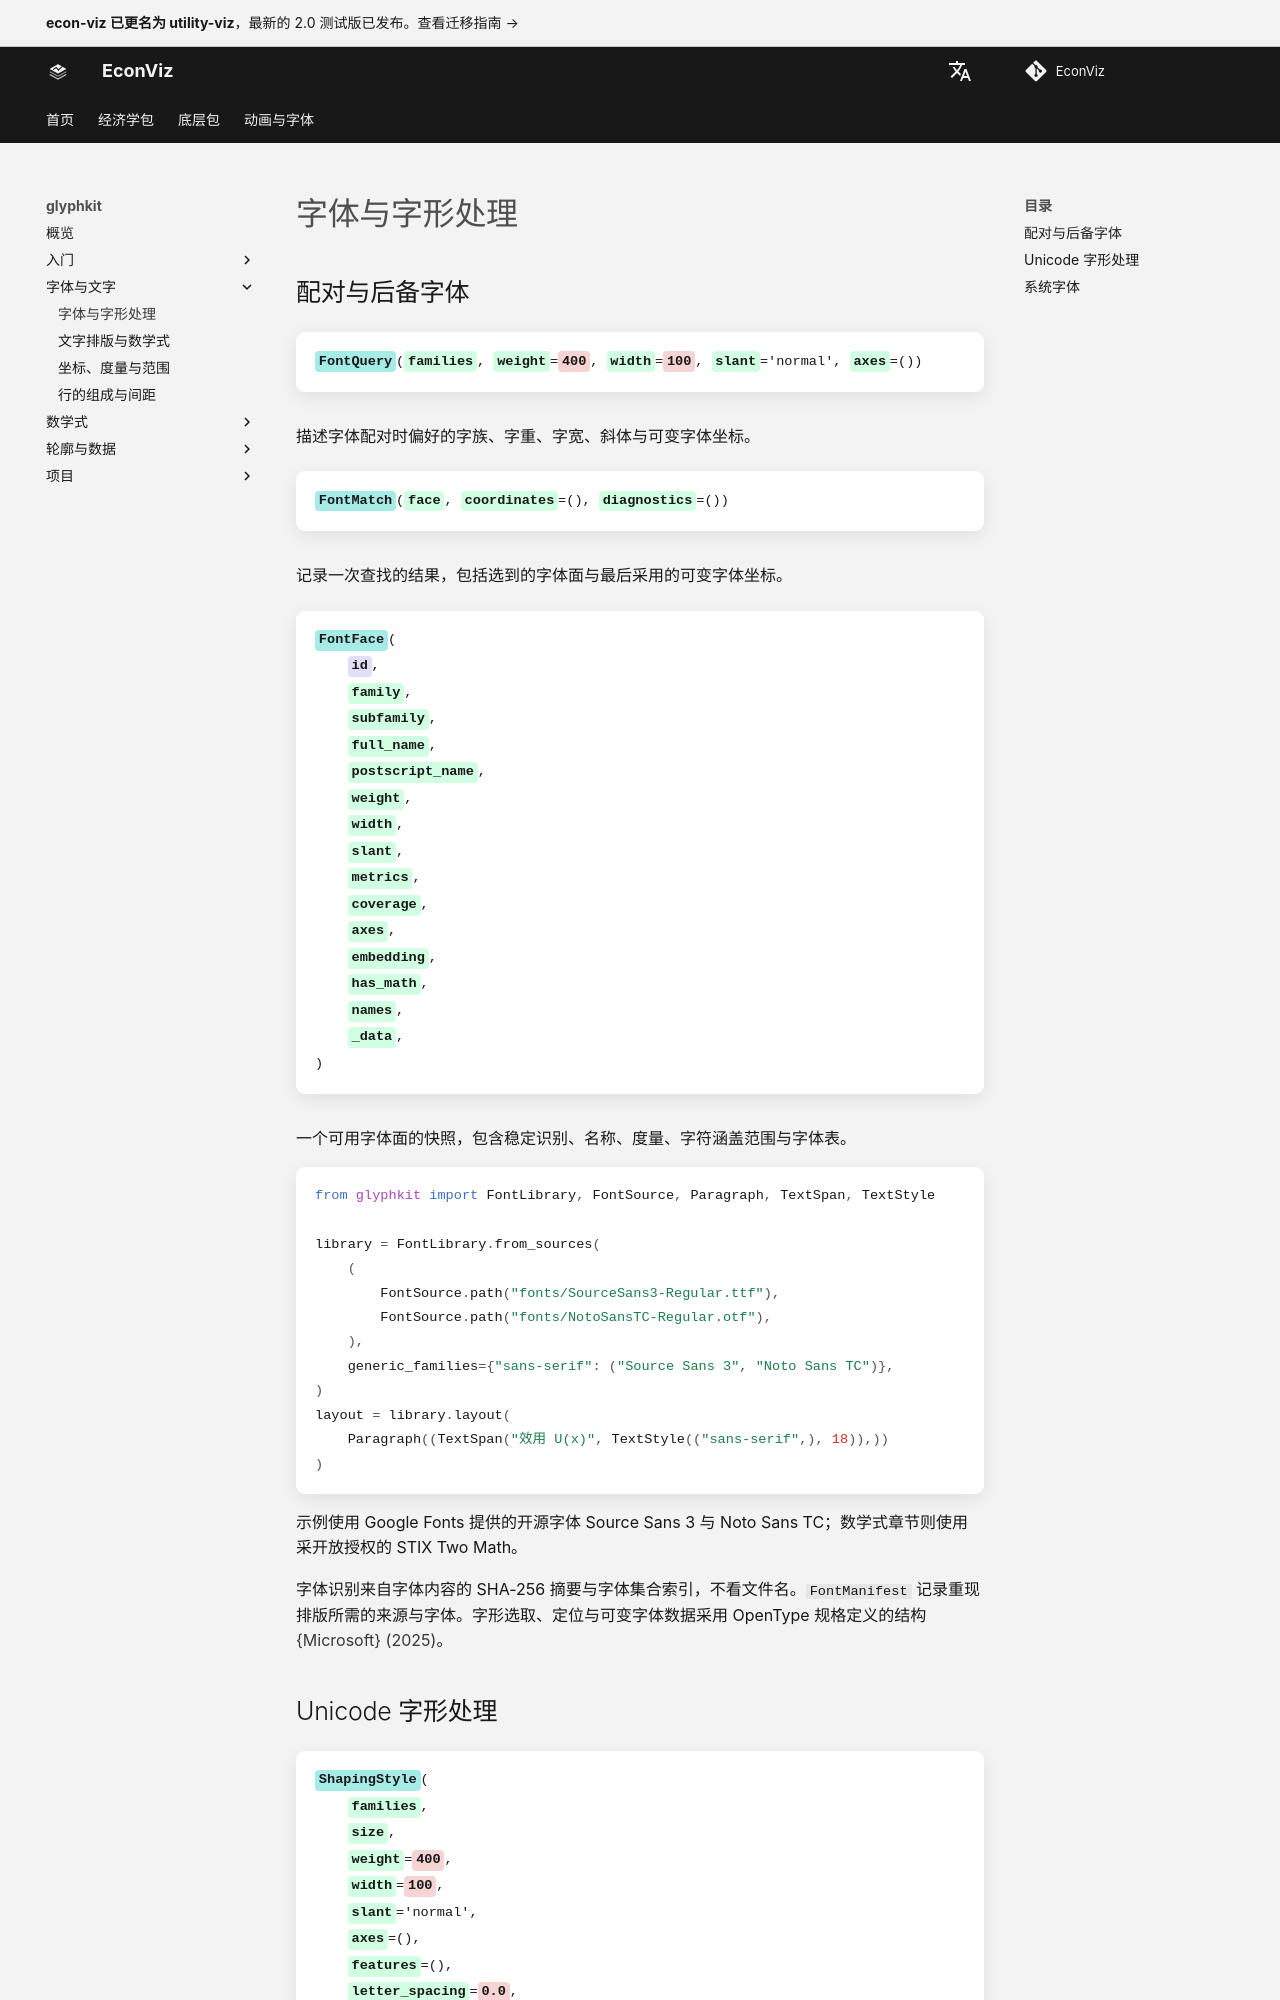

repository: EconViz/econ-viz-docs · page: zh-CN/glyphkit/guides/fonts-shaping/index.html · generator: mkdocs

---
seo_title: "字体与字形处理"
---

# 字体与字形处理

<span id="sec-fonts-shaping"></span>

## 配对与后备字体

<!-- api: glyphkit.guides_fonts_shaping_1 -->

描述字体配对时偏好的字族、字重、字宽、斜体与可变字体坐标。

<!-- api: glyphkit.guides_fonts_shaping_2 -->

记录一次查找的结果，包括选到的字体面与最后采用的可变字体坐标。

<!-- api: glyphkit.guides_fonts_shaping_3 -->

一个可用字体面的快照，包含稳定识别、名称、度量、字符涵盖范围与字体表。

```python
from glyphkit import FontLibrary, FontSource, Paragraph, TextSpan, TextStyle

library = FontLibrary.from_sources(
    (
        FontSource.path("fonts/SourceSans3-Regular.ttf"),
        FontSource.path("fonts/NotoSansTC-Regular.otf"),
    ),
    generic_families={"sans-serif": ("Source Sans 3", "Noto Sans TC")},
)
layout = library.layout(
    Paragraph((TextSpan("效用 U(x)", TextStyle(("sans-serif",), 18)),))
)
```

示例使用 Google Fonts 提供的开源字体 Source Sans 3 与 Noto Sans TC；数学式章节则使用采开放授权的 STIX Two Math。
